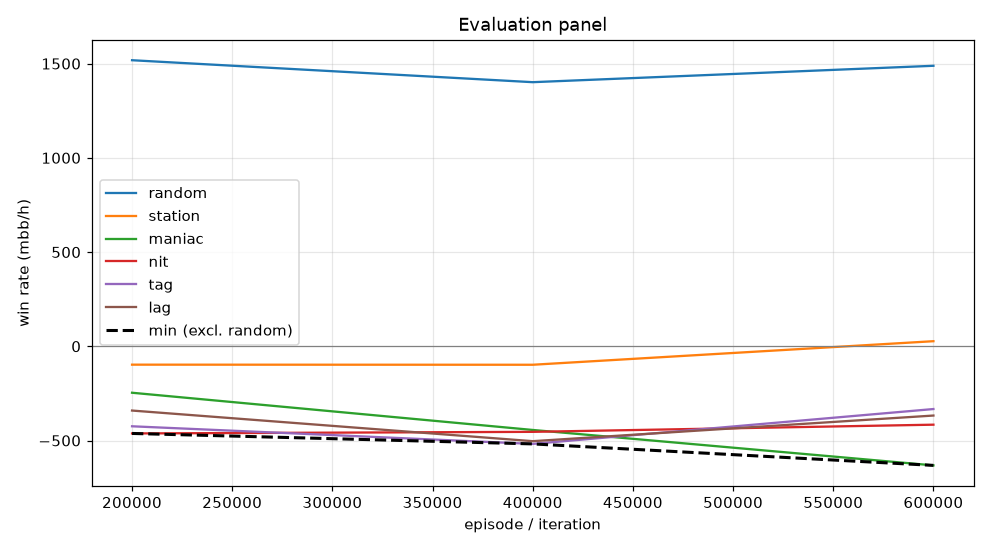

The data file committed next to this chart (first rows):
episode, min, mean, random_mean, random_se, station_mean, station_se, maniac_mean, maniac_se, nit_mean, nit_se, tag_mean, tag_se, lag_mean, lag_se, act_call, act_raise, act_fold, act_check
199999, -462.5, -314.4, 1518, 105.7, -97.5, 47.11, -246.5, 122.7, -462.5, 111.5, -424.5, 105.6, -341.0, 104.5, 0.5257, 0.4553, 0.0115, 0.007576
399999, -518.0, -403.5, 1402, 101, -98.0, 57.09, -444.0, 107.8, -454.0, 108.1, -518.0, 103.4, -503.5, 100.6, 0.5466, 0.4291, 0.01334, 0.01099
599999, -632.0, -344.3, 1488, 100.3, 27.0, 41.87, -632.0, 116.5, -416.0, 109.3, -333.0, 98.45, -367.5, 97.95, 0.5488, 0.4355, 0.009952, 0.005687
